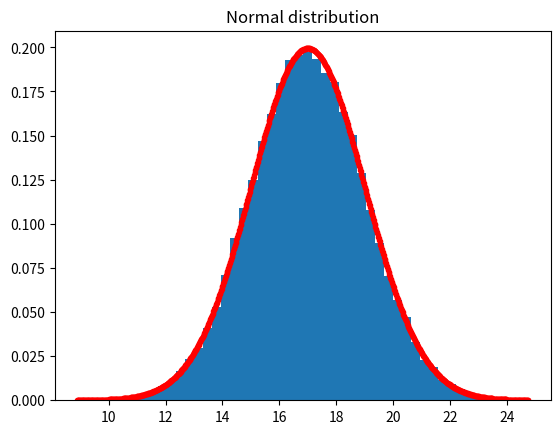

Source code (Python):
# exercise 4.1.3

from matplotlib.pyplot import (figure, title, subplot, plot, hist, show)
import numpy as np
from scipy import stats

# Number of samples
N = 50000 # Increase N to get a better approximation of the pdf

# Mean
mu = 17

# Standard deviation
s = 2

# Number of bins in histogram
nbins = 50

# Generate samples from the Normal distribution
X = np.random.normal(mu,s,N).T
# or equally:
X = np.random.randn(N).T * s + mu

# Plot the histogram
f = figure()
title('Normal distribution')
hist(X, bins=nbins, density=True)

# Over the histogram, plot the theoretical probability distribution function:
x = np.linspace(X.min(), X.max(), 1000)
pdf = stats.norm.pdf(x,loc=mu,scale=2)
plot(x,pdf,'.',color='red')

# Compute empirical mean and standard deviation
mu_ = X.mean()
s_ = X.std(ddof=1)

print("Theoretical mean: ", mu)
print("Theoretical std.dev.: ", s)
print("Empirical mean: ", mu_)
print("Empirical std.dev.: ", s_)

show()

print('Ran Exercise 4.1.3')